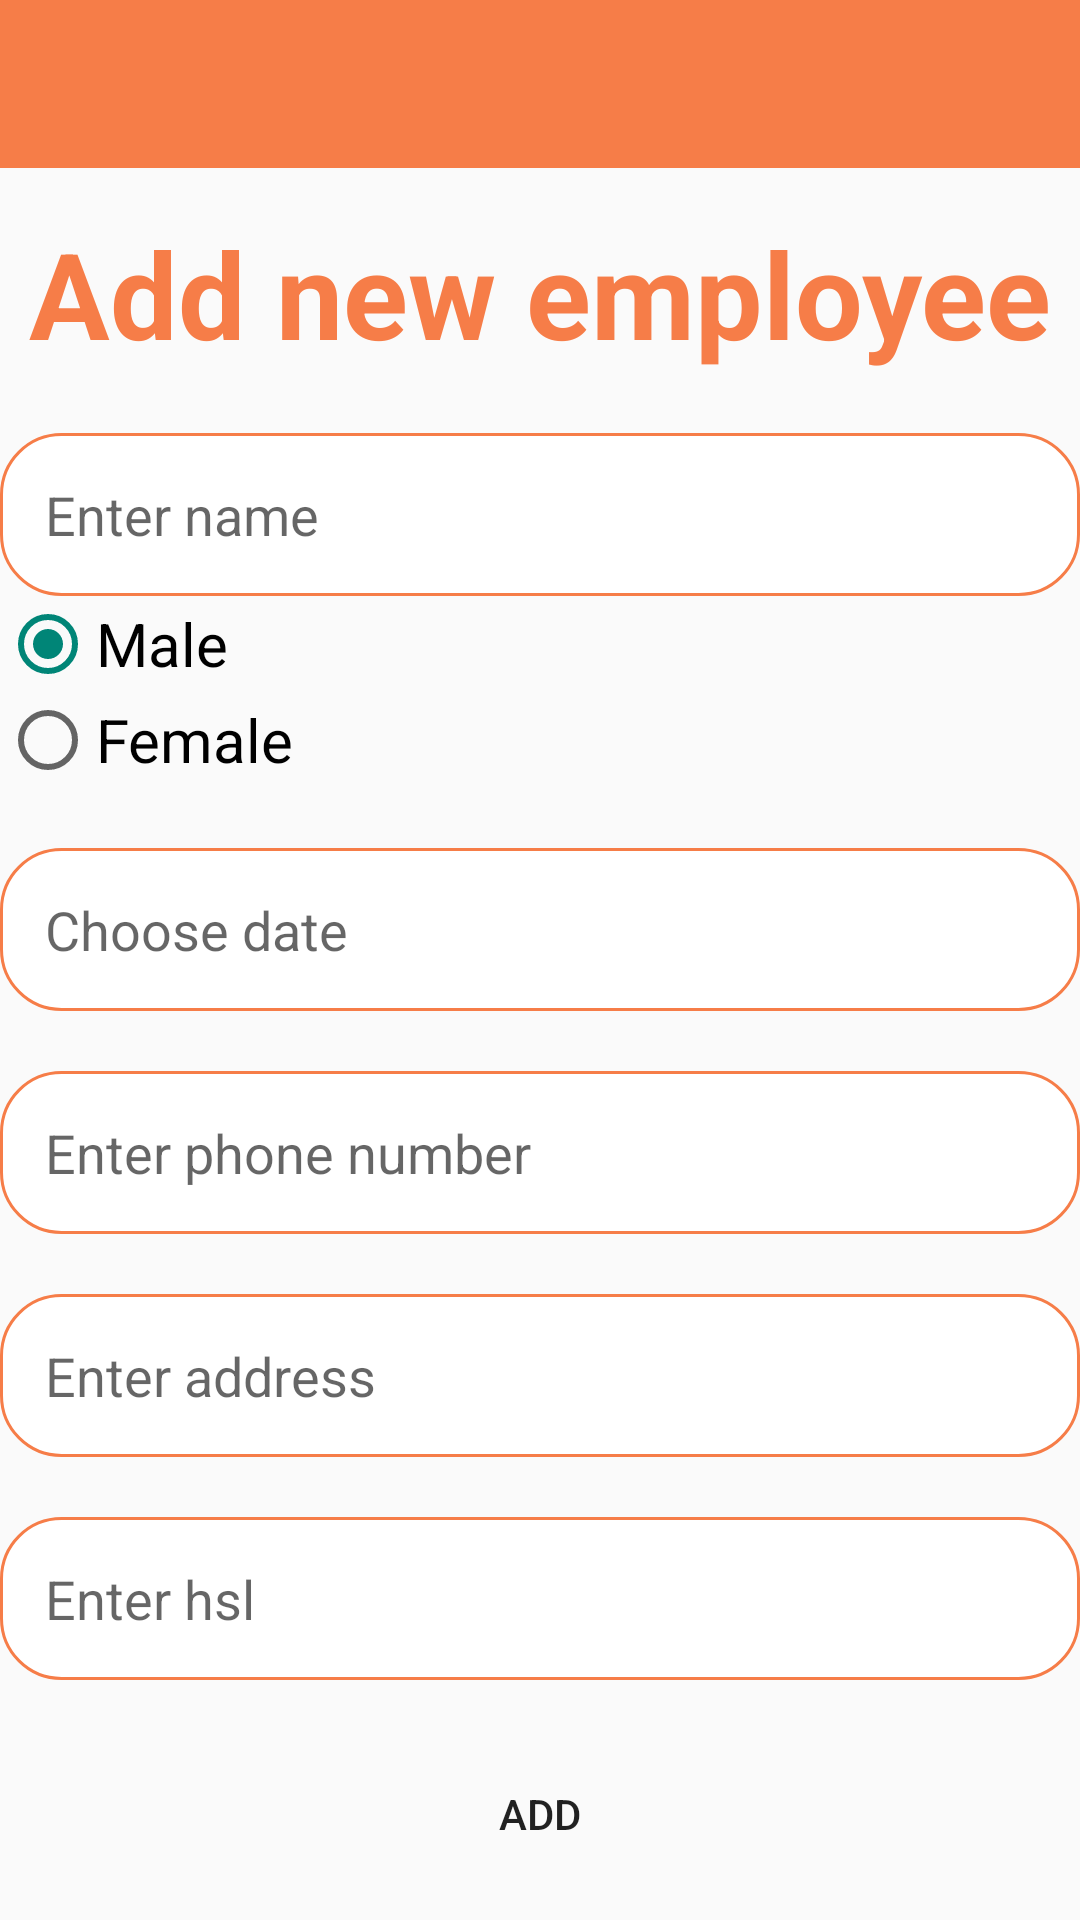

The Android layout XML behind this screen, and the referenced resources:
<!-- AndroidManifest.xml: activity theme Theme.AppCompat.DayNight.NoActionBar -->
<!-- res/layout/activity_add.xml -->
<?xml version="1.0" encoding="utf-8"?>
<LinearLayout xmlns:android="http://schemas.android.com/apk/res/android"
    xmlns:app="http://schemas.android.com/apk/res-auto"
    xmlns:tools="http://schemas.android.com/tools"
    android:layout_width="match_parent"
    android:layout_height="match_parent"
    android:orientation="vertical"
    tools:context=".AddActivity">
    <androidx.appcompat.widget.Toolbar
        android:id="@+id/main_toolbar"
        android:layout_width="match_parent"
        android:layout_height="wrap_content"
        android:background="@color/orange"
        android:theme="@style/ThemeOverlay.AppCompat.Dark.ActionBar"
        app:layout_constraintEnd_toEndOf="parent"
        app:layout_constraintHorizontal_bias="0.5"
        app:layout_constraintStart_toStartOf="parent"
        app:layout_constraintTop_toTopOf="parent" />
    <TextView
        android:id="@+id/txt"
        android:layout_width="match_parent"
        android:layout_height="wrap_content"
        android:text="Add new employee"
        android:gravity="center"
        android:textSize="40dp"
        android:textStyle="bold"
        android:textColor="@color/orange"
        android:layout_marginTop="15dp"/>
    <EditText
        android:layout_width="match_parent"
        android:layout_height="wrap_content"
        android:id="@+id/name"
        android:hint="Enter name"
        android:padding="15dp"
        android:background="@drawable/background"
        android:layout_marginTop="20dp"/>
    <LinearLayout
        android:orientation="vertical"
        android:layout_width="match_parent"
        android:layout_height="wrap_content">
        <RadioGroup
            android:layout_width="match_parent"
            android:layout_height="wrap_content">
            <RadioButton
                android:id="@+id/male"
                android:textSize="20dp"
                android:text="Male"
                android:checked="true"
                android:layout_width="wrap_content"
                android:layout_height="wrap_content"/>
            <RadioButton
                android:id="@+id/female"
                android:layout_width="wrap_content"
                android:layout_height="wrap_content"
                android:text="Female"
                android:textSize="20dp" />
        </RadioGroup>
    </LinearLayout>

    <EditText
        android:id="@+id/doB"
        android:layout_width="match_parent"
        android:layout_height="wrap_content"
        android:layout_marginTop="20dp"
        android:hint="Choose date"
        android:padding="15dp"
        android:background="@drawable/background" />

    <EditText
        android:layout_width="match_parent"
        android:layout_height="wrap_content"
        android:id="@+id/phone"
        android:hint="Enter phone number"
        android:padding="15dp"
        android:background="@drawable/background"
        android:layout_marginTop="20dp"/>
    <EditText
        android:layout_width="match_parent"
        android:layout_height="wrap_content"
        android:id="@+id/address"
        android:hint="Enter address"
        android:padding="15dp"
        android:background="@drawable/background"
        android:layout_marginTop="20dp"/>
    <EditText
        android:layout_width="match_parent"
        android:layout_height="wrap_content"
        android:id="@+id/hsl"
        android:hint="Enter hsl"
        android:padding="15dp"
        android:background="@drawable/background"
        android:layout_marginTop="20dp"/>

        <Button
            android:layout_width="wrap_content"
            android:layout_height="wrap_content"
            android:text="Add"
            android:layout_gravity="center"
            android:padding="15dp"
            android:layout_marginTop="20dp"
            android:background="@drawable/button"
            android:id="@+id/btn_addnew"
            />



</LinearLayout>
<!-- resources referenced by this layout -->
<resources>
  <color name="orange">#F67D48</color>
  <!-- drawable background (drawable) -->
  <?xml version="1.0" encoding="utf-8"?>
  <shape xmlns:android="http://schemas.android.com/apk/res/android"
      android:shape="rectangle">
      <stroke android:color="@color/orange"
          android:width="1dp"/>
      <solid android:color="@color/white"/>
      <corners android:radius="20dp"/>
  </shape>
  <color name="white">#FFFFFFFF</color>
</resources>
